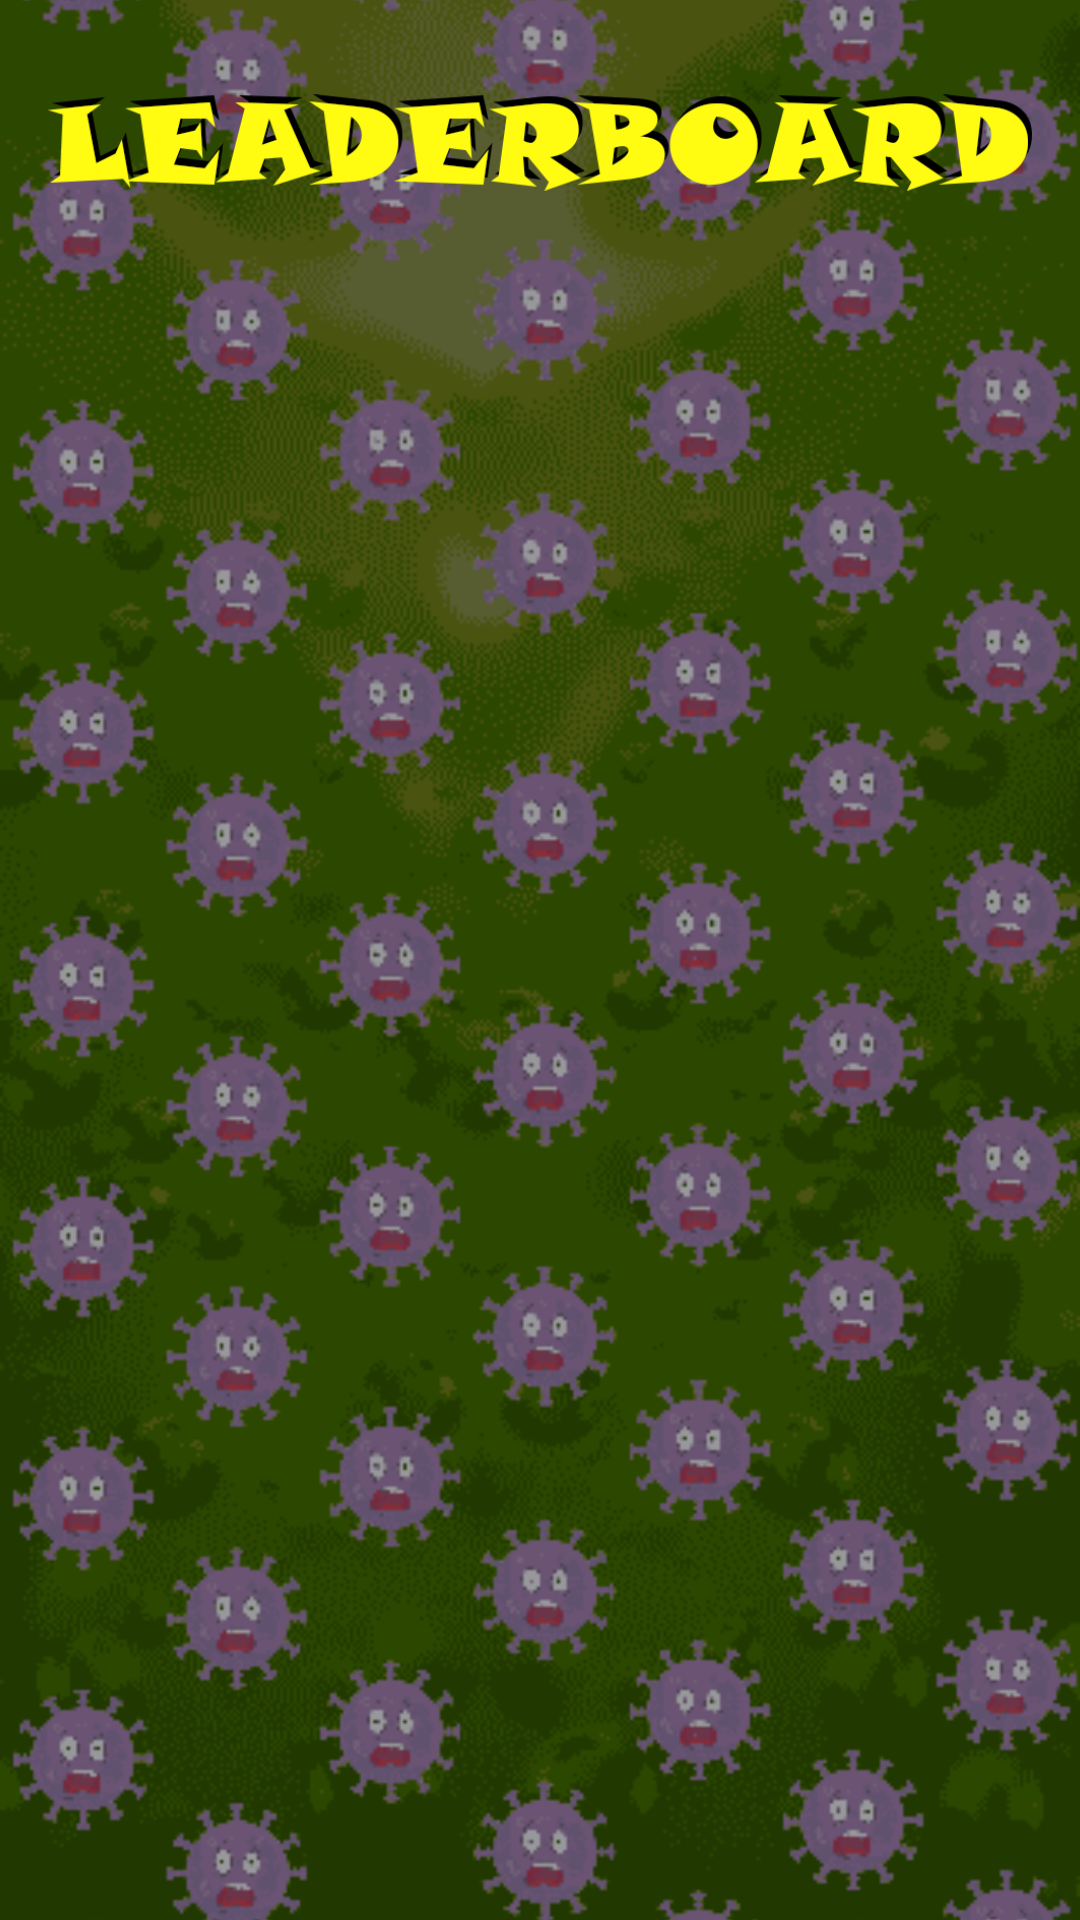

The Android layout XML behind this screen, and the referenced resources:
<!-- AndroidManifest.xml: application theme AppTheme -->
<!-- res/layout/fragment_leaderboard.xml -->
<?xml version="1.0" encoding="utf-8"?>
<androidx.constraintlayout.widget.ConstraintLayout xmlns:android="http://schemas.android.com/apk/res/android"
    xmlns:app="http://schemas.android.com/apk/res-auto"
    xmlns:tools="http://schemas.android.com/tools"
    android:layout_width="match_parent"
    android:layout_height="match_parent"
    android:background="@drawable/main_menu_bg"

    >


    <ImageView
        android:id="@+id/imageView2"
        android:layout_width="0dp"
        android:layout_height="0dp"
        android:scaleType="centerCrop"
        app:layout_constraintBottom_toBottomOf="parent"
        app:layout_constraintEnd_toEndOf="parent"
        app:layout_constraintStart_toStartOf="parent"
        app:layout_constraintTop_toTopOf="parent"
        app:srcCompat="@drawable/main_menu_bg" />

    <ImageView
        android:id="@+id/textView3"
        android:layout_width="0dp"
        android:layout_height="wrap_content"

        android:layout_marginStart="16dp"
        android:layout_marginEnd="16dp"
        android:textColor="#FFFFFF"
        android:textSize="24sp"
        app:layout_constraintEnd_toEndOf="parent"
        app:layout_constraintStart_toStartOf="parent"
        app:layout_constraintTop_toTopOf="parent"
        app:srcCompat="@drawable/leaderboard" />


    <ListView
        android:id="@+id/leaderboard_list_endless"
        android:layout_width="match_parent"
        android:layout_height="wrap_content"
        app:layout_constraintBottom_toBottomOf="parent"
        app:layout_constraintTop_toBottomOf="@+id/textView3" />
</androidx.constraintlayout.widget.ConstraintLayout>
<!-- resources referenced by this layout -->
<resources>
  <!-- drawable leaderboard: png bitmap (drawable-v24, 19663 bytes) -->
  <!-- drawable main_menu_bg: gif bitmap (drawable, 1006001 bytes) -->
  <style name="AppTheme" parent="Theme.AppCompat.Light.DarkActionBar">
          <item name="colorPrimary">@color/colorPrimary</item>
          <item name="colorPrimaryDark">@color/colorPrimaryDark</item>
          <item name="colorAccent">@color/colorAccent</item>
      </style>
  <color name="colorPrimary">#33691e</color>
  <color name="colorPrimaryDark">#003d00</color>
  <color name="colorAccent">#629749</color>
</resources>
